Dataset: DeepLearning_data_2type_auto (GitHub, poudelef/End-To-End-Pipeline-). Classes: CSA, hypopnea, MSA, OSA.

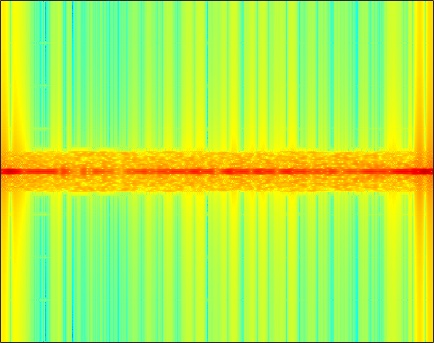
Label: MSA

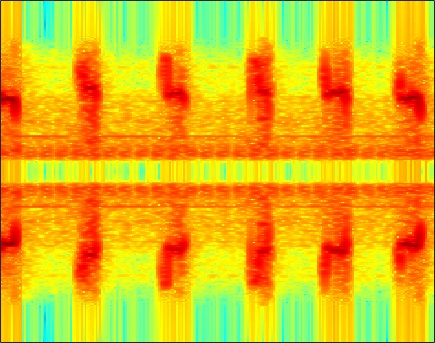
Label: hypopnea

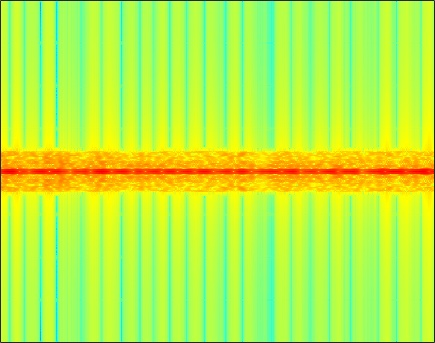
Label: OSA

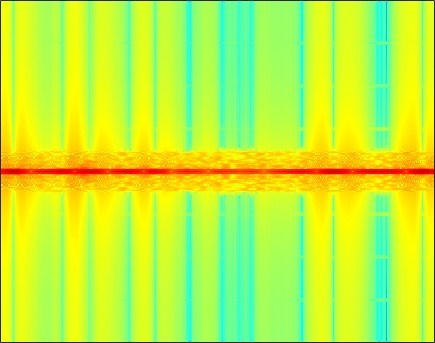
Label: CSA

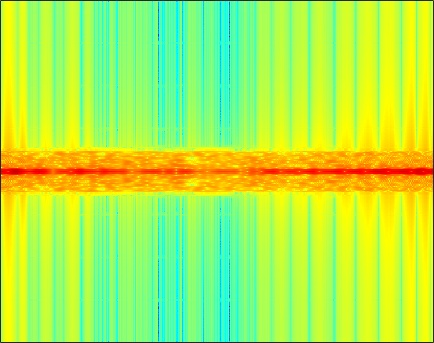
Label: CSA

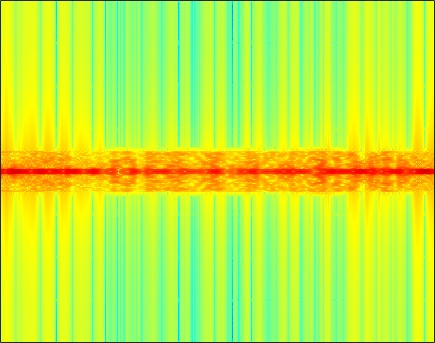
Label: OSA
